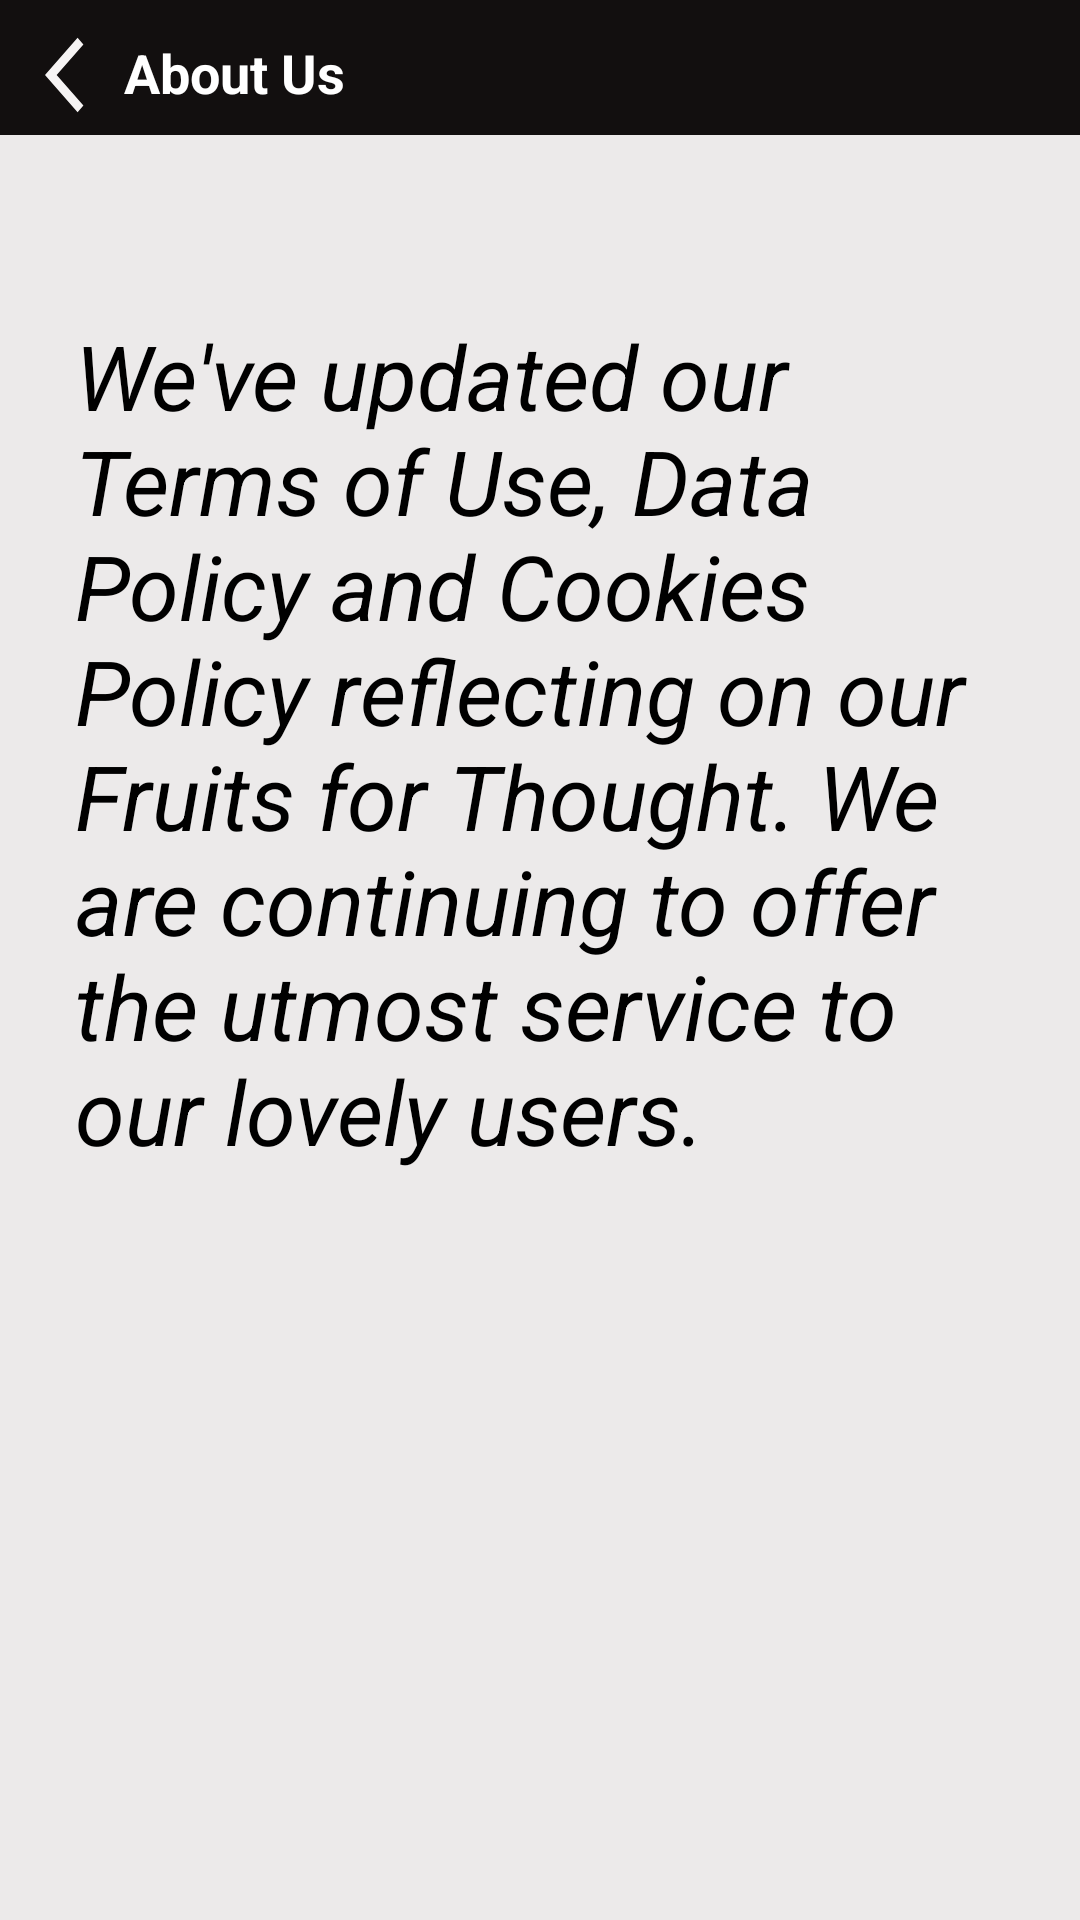

Produce the Android XML layout that renders to this screen, including the resource entries it uses.
<!-- AndroidManifest.xml: application theme Theme.MySimpleLayouts -->
<!-- res/layout/about_us_page.xml -->
<?xml version="1.0" encoding="utf-8"?>
<LinearLayout xmlns:android="http://schemas.android.com/apk/res/android"
    xmlns:app="http://schemas.android.com/apk/res-auto"
    xmlns:tools="http://schemas.android.com/tools"
    android:layout_width="match_parent"
    android:layout_height="match_parent"
    android:orientation="vertical"
    android:background="#ECEAEA"
    tools:context=".screens.AboutUs_page">


    <LinearLayout
        android:layout_width="match_parent"
        android:layout_height="45dp"
        android:background="#120F0F"
        android:orientation="horizontal">

        <View
            android:layout_weight="1"
            android:id="@+id/arrow_back"
            android:layout_width="10dp"
            android:layout_height="30dp"
            android:layout_marginTop="10dp"
            android:layout_marginLeft="15dp"
            android:background="@drawable/ic_baseline_arrow_back_white"/>

        <TextView
            android:layout_weight="15"
            android:layout_width="wrap_content"
            android:layout_height="wrap_content"
            android:textColor="@color/white"
            android:layout_marginTop="12dp"
            android:textStyle="bold"
            android:gravity="center_vertical"
            android:textSize="18sp"
            android:text="About Us"/>
    </LinearLayout>

    <TextView
        android:layout_width="wrap_content"
        android:layout_height="wrap_content"
        android:textColor="@color/black"
        android:layout_marginTop="60dp"
        android:layout_marginLeft="25dp"
        android:layout_marginRight="25dp"
        android:textStyle="italic"
        android:gravity="center_vertical"
        android:textSize="30sp"
        android:text="@string/about"/>


</LinearLayout>
<!-- resources referenced by this layout -->
<resources>
  <!-- drawable ic_baseline_arrow_back_white (drawable) -->
  <vector android:height="24dp" android:tint="#F6F4F4"
      android:viewportHeight="24" android:viewportWidth="24"
      android:width="24dp" xmlns:android="http://schemas.android.com/apk/res/android">
      <path android:fillColor="@android:color/white" android:pathData="M11.67,3.87L9.9,2.1 0,12l9.9,9.9 1.77,-1.77L3.54,12z"/>
  </vector>
  <string name="about">We\'ve updated our Terms of Use, Data Policy and Cookies Policy reflecting on our Fruits for Thought. We are continuing to offer the utmost service to our lovely users.</string>
  <style name="Theme.MySimpleLayouts" parent="Theme.MaterialComponents.DayNight.NoActionBar">
          
          <item name="colorPrimary">@color/purple_500</item>
          <item name="colorPrimaryVariant">@color/purple_700</item>
          <item name="colorOnPrimary">@color/white</item>
          
          <item name="colorSecondary">@color/teal_200</item>
          <item name="colorSecondaryVariant">@color/teal_700</item>
          <item name="colorOnSecondary">@color/black</item>
          
          <item name="android:statusBarColor" tools:targetApi="l">?attr/colorPrimaryVariant</item>
          
      </style>
  <!-- not gathered from this repository: default colours our renderer supplied (Android Studio template values) -->
  <color name="purple_500">#FF6200EE</color>
  <color name="purple_700">#FF3700B3</color>
  <color name="teal_200">#FF03DAC5</color>
  <color name="teal_700">#FF018786</color>
  <color name="black">#FF000000</color>
  <color name="white">#FFFFFFFF</color>
</resources>
